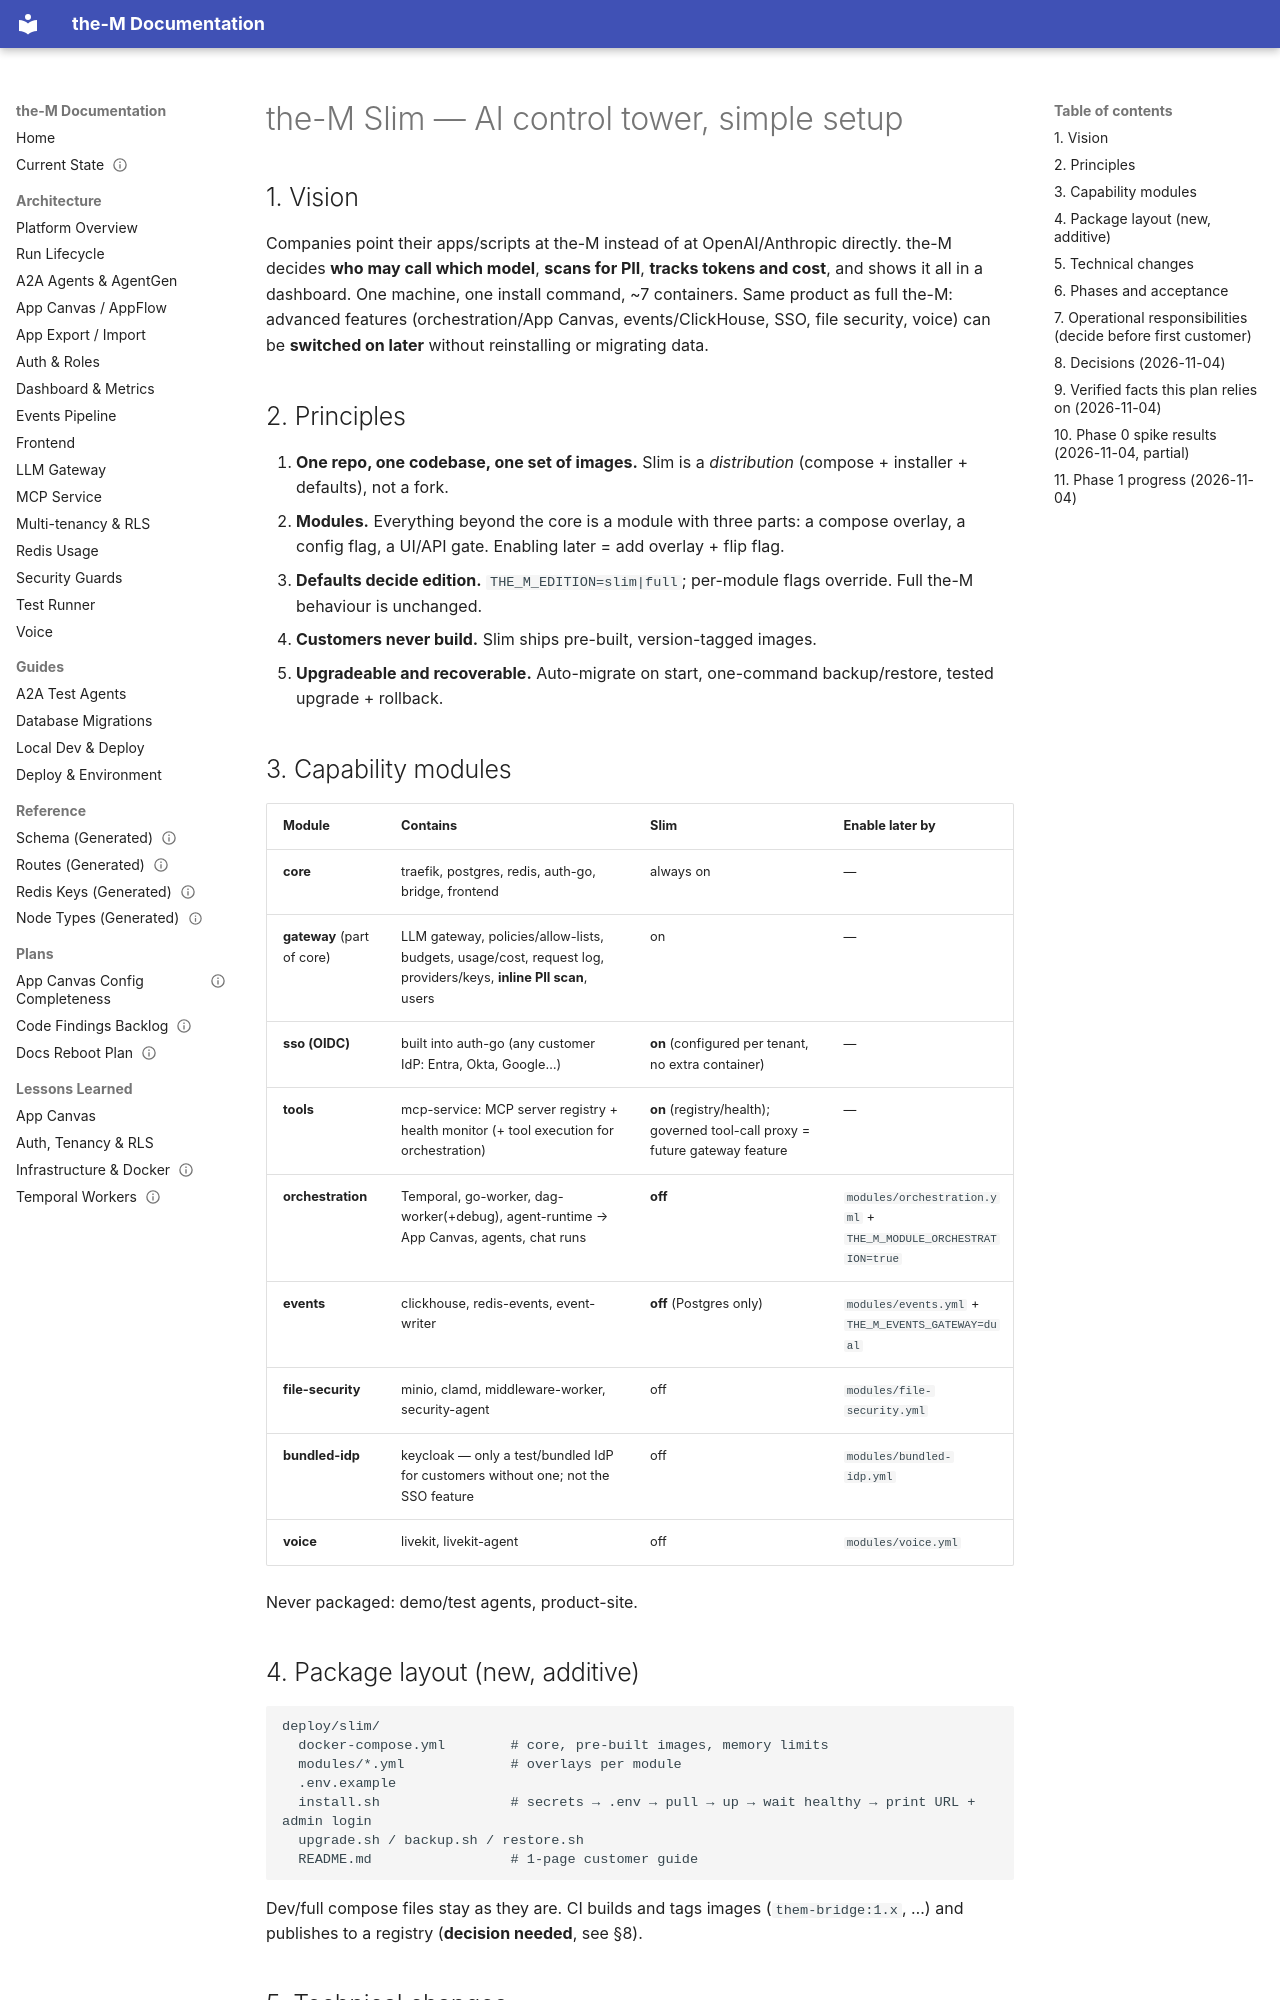

repository: aviciot/theM · page: plans/slim-edition-plan/index.html · generator: mkdocs

---
title: the-M Slim — AI Control Tower Edition
type: plan
status: draft
last_verified: 2026-11-04
---

# the-M Slim — AI control tower, simple setup

## 1. Vision
Companies point their apps/scripts at the-M instead of at OpenAI/Anthropic directly. the-M decides
**who may call which model**, **scans for PII**, **tracks tokens and cost**, and shows it all in a dashboard.
One machine, one install command, ~7 containers. Same product as full the-M: advanced features
(orchestration/App Canvas, events/ClickHouse, SSO, file security, voice) can be **switched on later**
without reinstalling or migrating data.

## 2. Principles
1. **One repo, one codebase, one set of images.** Slim is a *distribution* (compose + installer + defaults), not a fork.
2. **Modules.** Everything beyond the core is a module with three parts: a compose overlay, a config flag, a UI/API gate. Enabling later = add overlay + flip flag.
3. **Defaults decide edition.** `THE_M_EDITION=slim|full`; per-module flags override. Full the-M behaviour is unchanged.
4. **Customers never build.** Slim ships pre-built, version-tagged images.
5. **Upgradeable and recoverable.** Auto-migrate on start, one-command backup/restore, tested upgrade + rollback.

## 3. Capability modules

| Module | Contains | Slim | Enable later by |
|---|---|---|---|
| **core** | traefik, postgres, redis, auth-go, bridge, frontend | always on | — |
| **gateway** (part of core) | LLM gateway, policies/allow-lists, budgets, usage/cost, request log, providers/keys, **inline PII scan**, users | on | — |
| **sso (OIDC)** | built into auth-go (any customer IdP: Entra, Okta, Google…) | **on** (configured per tenant, no extra container) | — |
| **tools** | mcp-service: MCP server registry + health monitor (+ tool execution for orchestration) | **on** (registry/health); governed tool-call proxy = future gateway feature | — |
| **orchestration** | Temporal, go-worker, dag-worker(+debug), agent-runtime → App Canvas, agents, chat runs | **off** | `modules/orchestration.yml` + `THE_M_MODULE_ORCHESTRATION=true` |
| **events** | clickhouse, redis-events, event-writer | **off** (Postgres only) | `modules/events.yml` + `THE_M_EVENTS_GATEWAY=dual` |
| **file-security** | minio, clamd, middleware-worker, security-agent | off | `modules/file-security.yml` |
| **bundled-idp** | keycloak — only a test/bundled IdP for customers without one; not the SSO feature | off | `modules/bundled-idp.yml` |
| **voice** | livekit, livekit-agent | off | `modules/voice.yml` |

Never packaged: demo/test agents, product-site.

## 4. Package layout (new, additive)
```
deploy/slim/
  docker-compose.yml        # core, pre-built images, memory limits
  modules/*.yml             # overlays per module
  .env.example
  install.sh                # secrets → .env → pull → up → wait healthy → print URL + admin login
  upgrade.sh / backup.sh / restore.sh
  README.md                 # 1-page customer guide
```
Dev/full compose files stay as they are. CI builds and tags images (`them-bridge:1.x`, …) and publishes to a registry (**decision needed**, see §8).
